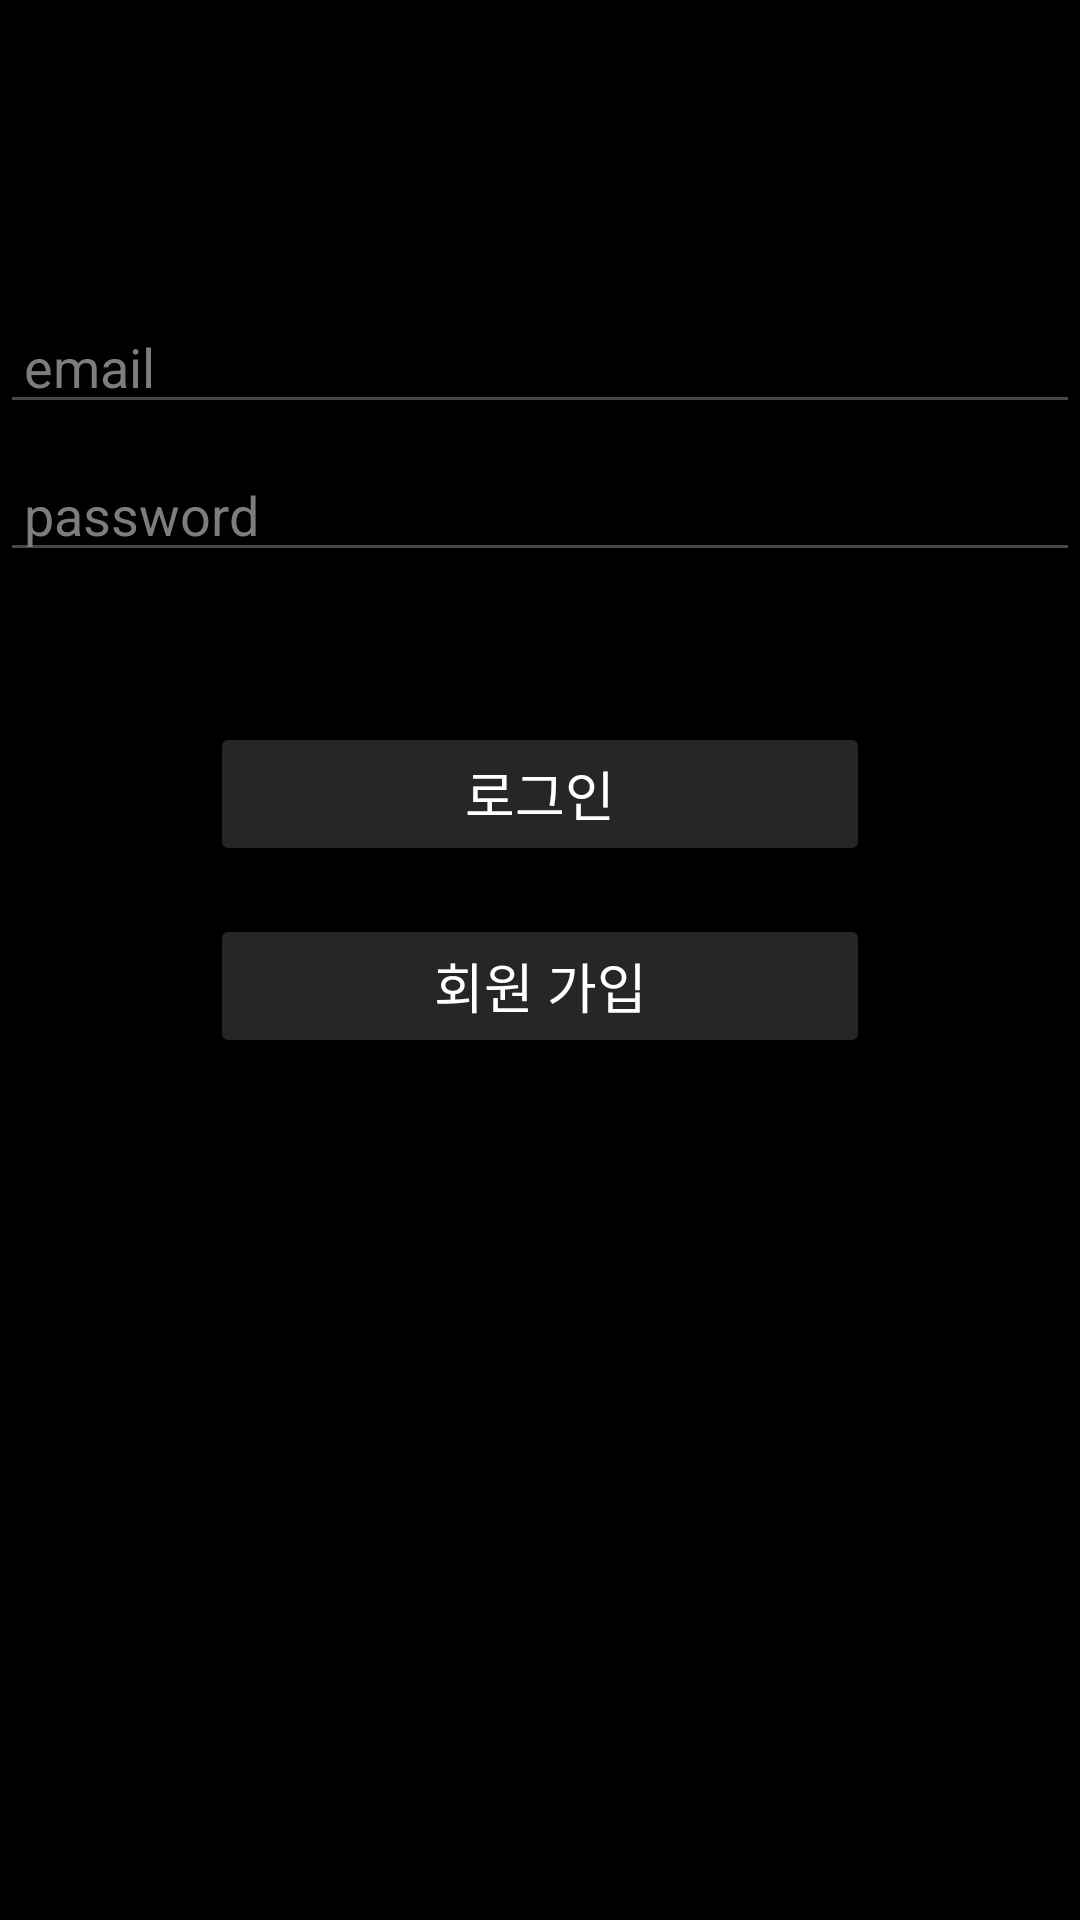

Android layout source for this screen:
<!-- AndroidManifest.xml: application theme Theme.BeomChat -->
<!-- res/layout/activity_sign_in.xml -->
<?xml version="1.0" encoding="utf-8"?>
<androidx.constraintlayout.widget.ConstraintLayout xmlns:android="http://schemas.android.com/apk/res/android"
    xmlns:app="http://schemas.android.com/apk/res-auto"
    xmlns:tools="http://schemas.android.com/tools"
    android:layout_width="match_parent"
    android:layout_height="match_parent"
    android:background="@color/black"
    tools:context=".ui.SignInActivity">

    <androidx.appcompat.widget.AppCompatEditText
        android:id="@+id/emailEditText"
        android:layout_width="0dp"
        android:layout_height="wrap_content"
        android:layout_marginTop="100dp"
        android:hint="@string/hint_email"
        android:inputType="textEmailAddress"
        android:paddingStart="8dp"
        android:paddingEnd="8dp"
        android:textColor="@color/white"
        android:textColorHint="@color/text_hint_grey"
        app:layout_constraintEnd_toEndOf="parent"
        app:layout_constraintStart_toStartOf="parent"
        app:layout_constraintTop_toTopOf="parent" />

    <androidx.appcompat.widget.AppCompatEditText
        android:id="@+id/passwordEditText"
        android:layout_width="0dp"
        android:layout_height="wrap_content"
        android:layout_marginTop="8dp"
        android:hint="@string/hint_password"
        android:inputType="textPassword"
        android:paddingStart="8dp"
        android:paddingEnd="8dp"
        android:textColor="@color/white"
        android:textColorHint="@color/text_hint_grey"
        app:layout_constraintEnd_toEndOf="parent"
        app:layout_constraintStart_toStartOf="parent"
        app:layout_constraintTop_toBottomOf="@id/emailEditText" />

    <Button
        android:id="@+id/signInButton"
        android:layout_width="match_parent"
        android:layout_height="48dp"
        android:layout_marginStart="70dp"
        android:layout_marginTop="50dp"
        android:layout_marginEnd="70dp"
        android:backgroundTint="@color/button_black"
        android:text="@string/sign_in"
        android:textColor="@color/white"
        android:textSize="18sp"
        app:layout_constraintEnd_toEndOf="parent"
        app:layout_constraintStart_toStartOf="parent"
        app:layout_constraintTop_toBottomOf="@id/passwordEditText" />


    <Button
        android:id="@+id/signUpButton"
        android:layout_width="match_parent"
        android:layout_height="48dp"
        android:layout_marginStart="70dp"
        android:layout_marginTop="16dp"
        android:layout_marginEnd="70dp"
        android:backgroundTint="@color/button_black"
        android:text="@string/sign_up"
        android:textColor="@color/white"
        android:textSize="18sp"
        app:layout_constraintEnd_toEndOf="parent"
        app:layout_constraintStart_toStartOf="parent"
        app:layout_constraintTop_toBottomOf="@id/signInButton" />
</androidx.constraintlayout.widget.ConstraintLayout>
<!-- resources referenced by this layout -->
<resources>
  <color name="black">#FF000000</color>
  <color name="button_black">#262626</color>
  <color name="text_hint_grey">#7D7D7D</color>
  <color name="white">#FFFFFFFF</color>
  <string name="hint_email">email</string>
  <string name="hint_password">password</string>
  <string name="sign_in">로그인</string>
  <string name="sign_up">회원 가입</string>
  <style name="Theme.BeomChat" parent="Base.Theme.BeomChat" />
  <style name="Base.Theme.BeomChat" parent="Theme.Material3.DayNight.NoActionBar">
          
          
      </style>
</resources>
